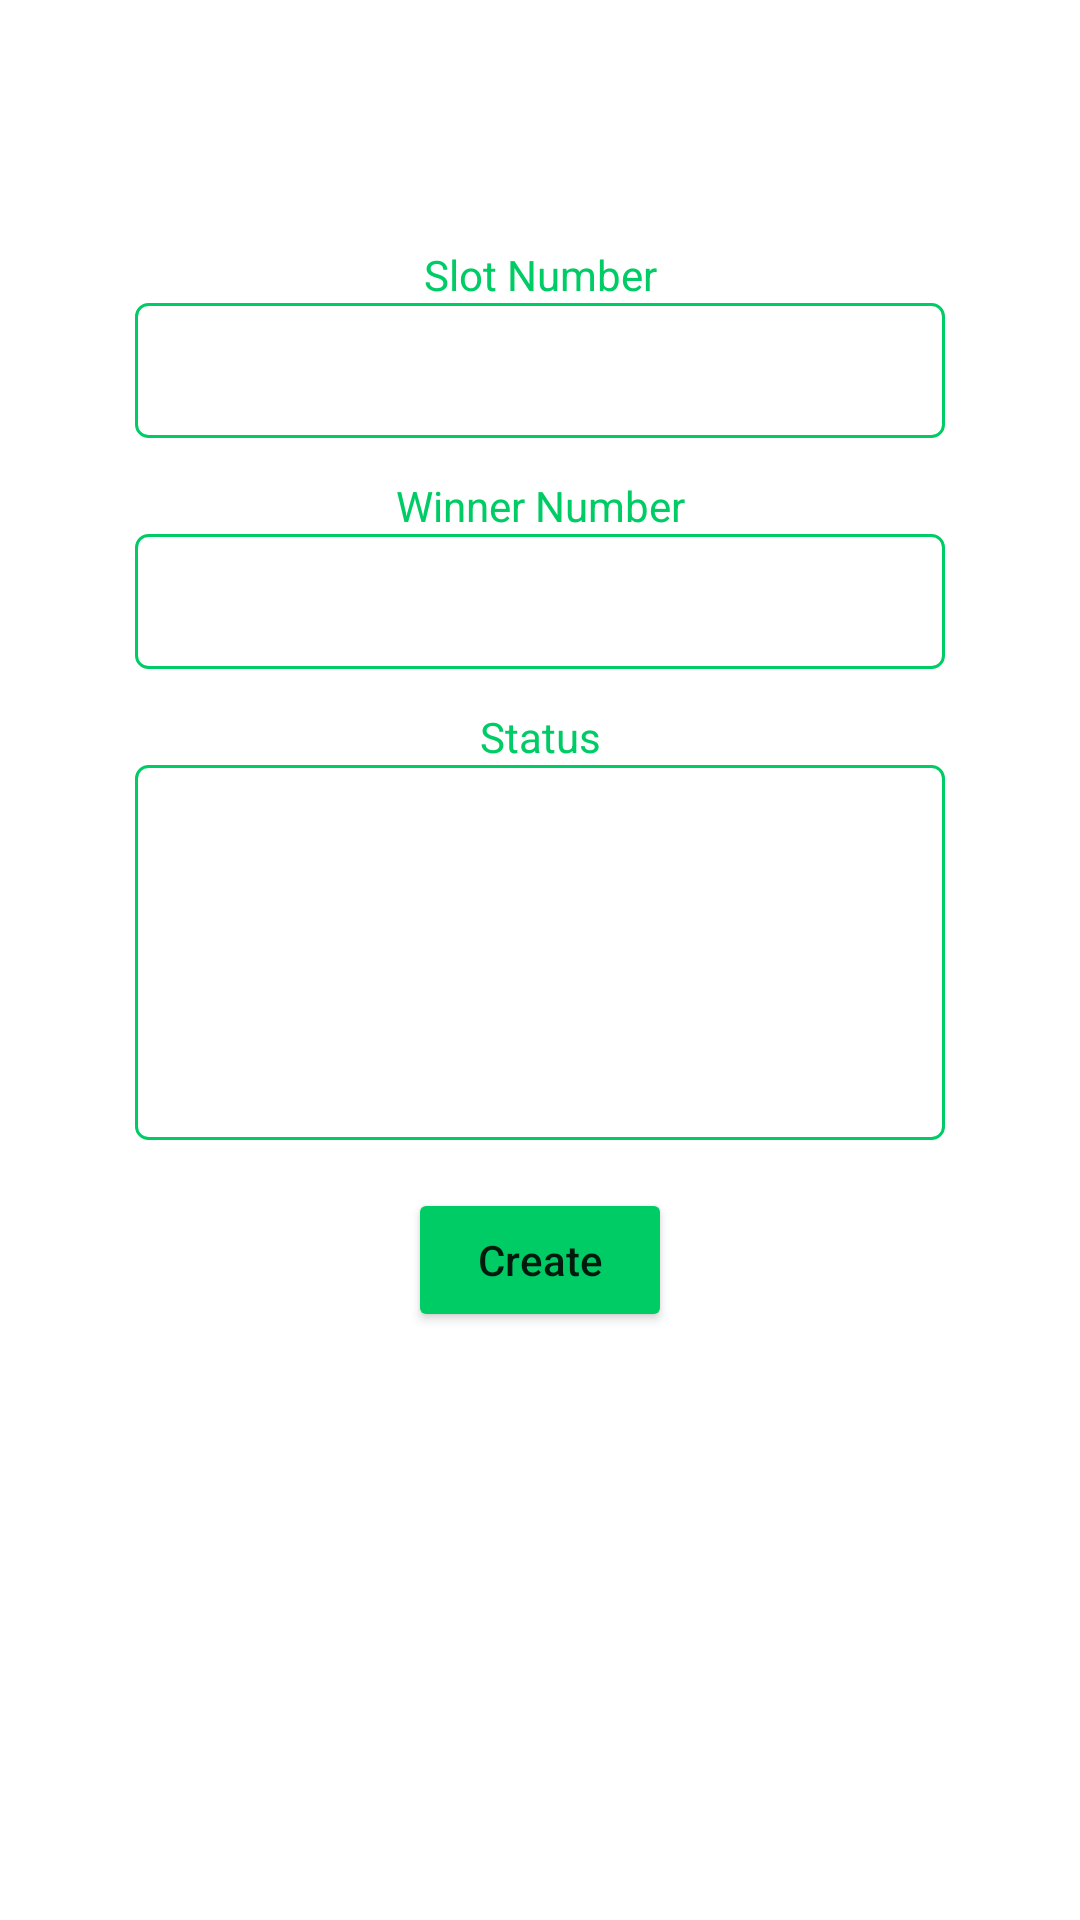

Produce the Android XML layout that renders to this screen, including the resource entries it uses.
<!-- AndroidManifest.xml: application theme Theme.HiWorld -->
<!-- res/layout/activity_create_room.xml -->
<?xml version="1.0" encoding="utf-8"?>
<androidx.constraintlayout.widget.ConstraintLayout xmlns:android="http://schemas.android.com/apk/res/android"
    xmlns:app="http://schemas.android.com/apk/res-auto"
    xmlns:tools="http://schemas.android.com/tools"
    android:layout_width="match_parent"
    android:layout_height="match_parent"
    tools:context=".CreateRoomActivity">

    <EditText
        android:id="@+id/et_slot"
        android:layout_width="match_parent"
        android:layout_height="45dp"
        android:layout_marginStart="45dp"
        android:layout_marginEnd="45dp"
        android:background="@drawable/custom_edit_text"
        android:ems="12"
        android:inputType="number"
        android:textAlignment="center"
        app:layout_constraintBottom_toBottomOf="parent"
        app:layout_constraintEnd_toEndOf="parent"
        app:layout_constraintStart_toStartOf="parent"
        app:layout_constraintTop_toTopOf="parent"
        app:layout_constraintVertical_bias="0.17000002" />

    <EditText
        android:id="@+id/et_winner"
        android:layout_width="match_parent"
        android:layout_height="45dp"
        android:layout_marginStart="45dp"
        android:layout_marginTop="32dp"
        android:layout_marginEnd="45dp"
        android:background="@drawable/custom_edit_text"
        android:ems="12"
        android:inputType="number"
        android:textAlignment="center"
        app:layout_constraintEnd_toEndOf="parent"
        app:layout_constraintStart_toStartOf="parent"
        app:layout_constraintTop_toBottomOf="@+id/et_slot" />

    <TextView
        android:id="@+id/slot_number_label"
        android:layout_width="wrap_content"
        android:layout_height="wrap_content"
        android:text="Slot Number"
        android:textColor="@color/primary"
        android:textColorHint="#FFFFFF"
        app:layout_constraintBottom_toTopOf="@+id/et_slot"
        app:layout_constraintEnd_toEndOf="@+id/et_slot"
        app:layout_constraintStart_toStartOf="@+id/et_slot" />

    <TextView
        android:id="@+id/winner_number_label"
        android:layout_width="wrap_content"
        android:layout_height="wrap_content"
        android:text="Winner Number"
        android:textColor="@color/primary"
        app:layout_constraintBottom_toTopOf="@+id/et_winner"
        app:layout_constraintEnd_toEndOf="@+id/et_winner"
        app:layout_constraintStart_toStartOf="@+id/et_winner" />

    <Button
        android:id="@+id/create_room_btn"
        android:layout_width="wrap_content"
        android:layout_height="wrap_content"
        android:layout_marginTop="16dp"
        android:backgroundTint="@color/primary"
        android:text="Create"
        android:textAllCaps="false"
        app:layout_constraintEnd_toEndOf="@+id/et_status"
        app:layout_constraintStart_toStartOf="@+id/et_status"
        app:layout_constraintTop_toBottomOf="@+id/et_status" />

    <EditText
        android:id="@+id/et_status"
        android:layout_width="match_parent"
        android:layout_height="125dp"
        android:layout_marginStart="45dp"
        android:layout_marginTop="32dp"
        android:layout_marginEnd="45dp"
        android:background="@drawable/custom_edit_text"
        android:gravity="start|top"
        android:inputType="textMultiLine"
        android:padding="16dp"
        app:layout_constraintEnd_toEndOf="parent"
        app:layout_constraintStart_toStartOf="parent"
        app:layout_constraintTop_toBottomOf="@+id/et_winner" />

    <TextView
        android:id="@+id/textView7"
        android:layout_width="wrap_content"
        android:layout_height="wrap_content"
        android:text="Status"
        android:textColor="@color/primary"
        app:layout_constraintBottom_toTopOf="@+id/et_status"
        app:layout_constraintEnd_toEndOf="@+id/et_status"
        app:layout_constraintStart_toStartOf="@+id/et_status" />

</androidx.constraintlayout.widget.ConstraintLayout>
<!-- resources referenced by this layout -->
<resources>
  <color name="primary">#00cc66</color>
  <!-- drawable custom_edit_text (drawable) -->
  <?xml version="1.0" encoding="utf-8"?>
  <shape xmlns:android="http://schemas.android.com/apk/res/android" android:shape="rectangle">
      <solid android:color="@color/white"/>
      <stroke android:color="@color/primary" android:width="1dp"/>
      <corners android:radius="4dp"/>
  </shape>
  <style name="Theme.HiWorld" parent="Theme.MaterialComponents.DayNight.DarkActionBar">
          
          <item name="colorPrimary">#06BF63</item>
          <item name="colorPrimaryVariant">@color/primary</item>
          <item name="colorOnPrimary">@color/white</item>
          
          <item name="colorSecondary">@color/teal_200</item>
          <item name="colorSecondaryVariant">@color/teal_700</item>
          <item name="colorOnSecondary">@color/black</item>
          
          <item name="android:statusBarColor" tools:targetApi="l">?attr/colorPrimaryVariant</item>
          
      </style>
  <color name="white">#FFFFFFFF</color>
  <color name="teal_200">#FF03DAC5</color>
  <color name="teal_700">#FF018786</color>
  <color name="black">#FF000000</color>
</resources>
